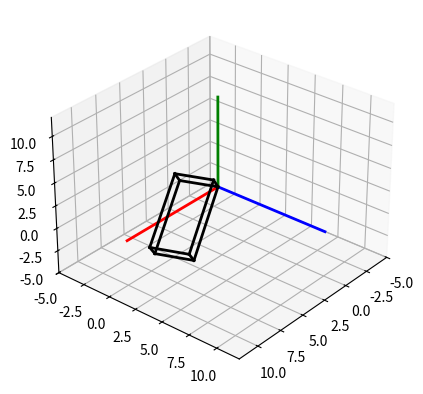

Python code for this plot:

import matplotlib
import matplotlib.pyplot as plt
import numpy as np
import sys

plt.ioff()

# --- Figura y eje 3D ---
fig, ax = plt.subplots(subplot_kw={'projection': '3d'})

# --- Utilidades de vista ---
def setaxis(x1, x2, y1, y2, z1, z2):
    ax.set_xlim3d(x1, x2)
    ax.set_ylim3d(y1, y2)
    ax.set_zlim3d(z1, z2)
    ax.view_init(elev=30, azim=40)

def set_equal_aspect():
    x_limits = np.array(ax.get_xlim3d())
    y_limits = np.array(ax.get_ylim3d())
    z_limits = np.array(ax.get_zlim3d())
    ranges = np.array([x_limits[1]-x_limits[0],
                       y_limits[1]-y_limits[0],
                       z_limits[1]-z_limits[0]])
    centers = np.array([x_limits.mean(), y_limits.mean(), z_limits.mean()])
    radius = 0.5 * ranges.max()
    ax.set_xlim3d([centers[0]-radius, centers[0]+radius])
    ax.set_ylim3d([centers[1]-radius, centers[1]+radius])
    ax.set_zlim3d([centers[2]-radius, centers[2]+radius])

# --- Ejes fijos ---
def fix_system(axis_length=10, linewidth=2):
    ax.plot3D([0, axis_length], [0, 0], [0, 0], color='red',   linewidth=linewidth)  # X
    ax.plot3D([0, 0], [0, axis_length], [0, 0], color='blue',  linewidth=linewidth)  # Y
    ax.plot3D([0, 0], [0, 0], [0, axis_length], color='green', linewidth=linewidth)  # Z

# --- Trig en grados ---
def sind(t): return np.sin(np.deg2rad(t))
def cosd(t): return np.cos(np.deg2rad(t))

# --- Matrices de rotación elementales ---
def RotX(t):
    c, s = cosd(t), sind(t)
    return np.array([[1, 0, 0],
                     [0, c,-s],
                     [0, s, c]])

def RotY(t):
    c, s = cosd(t), sind(t)
    return np.array([[ c, 0, s],
                     [ 0, 1, 0],
                     [-s, 0, c]])

def RotZ(t):
    c, s = cosd(t), sind(t)
    return np.array([[ c,-s, 0],
                     [ s, c, 0],
                     [ 0, 0, 1]])

# --- Composición Euler (orden configurable) ---
def apply_rotation_euler(ax_deg, ay_deg, az_deg, order='xyz'):
    Rm = {'x': RotX, 'y': RotY, 'z': RotZ}
    angles = {'x': ax_deg, 'y': ay_deg, 'z': az_deg}
    R = np.eye(3)
    for axis in order:        # aplica en el orden izquierdo->derecho
        R = Rm[axis](angles[axis]) @ R
    return R

# --- Dibujo ---
def drawVector(p_fin, p_init=(0,0,0), color='black', linewidth=1):
    x = [p_init[0], p_fin[0]]
    y = [p_init[1], p_fin[1]]
    z = [p_init[2], p_fin[2]]
    ax.plot3D(x, y, z, color=color, linewidth=linewidth)

def drawBox(pts8, color, linewidth=2.0):
    edges = [
        (0,1),(1,2),(2,3),(3,0), # base inferior
        (4,5),(5,6),(6,7),(7,4), # base superior
        (0,4),(1,5),(2,6),(3,7)  # verticales
    ]
    for i,j in edges:
        drawVector(pts8[j], pts8[i], color=color, linewidth=linewidth)

# --- Caja inicial ---
box_init = np.array([
    [0,0,0],
    [7,0,0],
    [7,0,3],
    [0,0,3],
    [0,2,0],
    [7,2,0],
    [7,2,3],
    [0,2,3]
], dtype=float)

# --- Animación simultánea ---
def animate_box_together(box_start,
                         target_ax=100, target_ay=40, target_az=25,
                         steps=180, pause_s=0.02, order='xyz'):

    for k in range(steps + 1):
        frac = k / steps  # 0 -> 1
        ax_deg = target_ax * frac
        ay_deg = target_ay * frac
        az_deg = target_az * frac

        R = apply_rotation_euler(ax_deg, ay_deg, az_deg, order=order)
        box_rot = (R @ box_start.T).T

        ax.cla()
        setaxis(-5,12,-5,12,-5,12)
        fix_system(axis_length=10, linewidth=2)
        drawBox(box_rot, color='black', linewidth=2.0)

        plt.draw()
        plt.pause(pause_s)

    return (R @ box_start.T).T

def run():
    # Rotación simultánea hacia los ángulos objetivo
    final_box = animate_box_together(
        box_init,
        target_ax=100, target_ay=40, target_az=25,   # ← tus ángulos destino
        steps=180,                                   # ← más pasos = animación más suave
        pause_s=0.02,                                # ← pausa entre frames
        order='xyz'                                  # ← orden de composición (importa)
    )

    # Mostrar posición final
    ax.cla()
    setaxis(-5,12,-5,12,-5,12)
    fix_system(axis_length=10, linewidth=2)
    drawBox(final_box, color='black', linewidth=2.0)
    # set_equal_aspect()
    plt.show()

if __name__ == "__main__":
    try:
        run()
    except KeyboardInterrupt:
        pass
    finally:
        plt.close('all')
        sys.exit(0)
